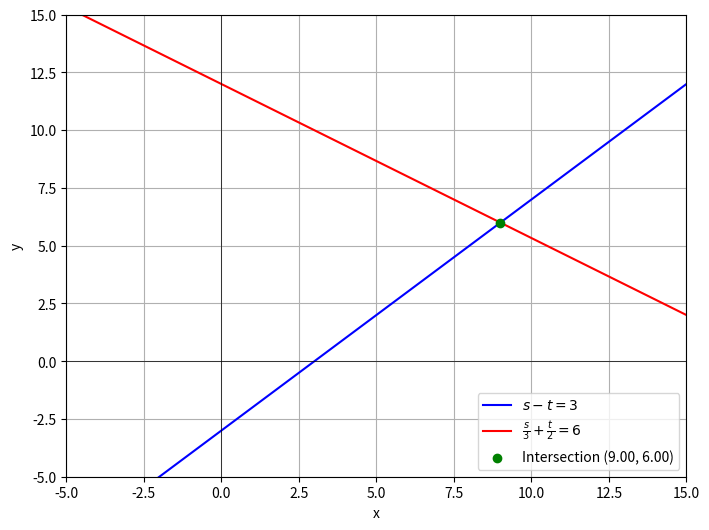

Python code for this plot:
import numpy as np
import matplotlib.pyplot as plt
from sympy import symbols, Eq, solve

# Define the two lines:
# Line 1: x - y = 3 --> y = x - 3
# Line 2: x/3 + y/2 = 6 --> y = 12 - (2/3)x

# Create a range of x values for plotting
x_vals = np.linspace(-10, 15, 400)

# Calculate y values for each line
y_vals_line1 = x_vals - 3
y_vals_line2 = 12 - (2/3) * x_vals

# Find the intersection point
x, y = symbols('x y')
eq1 = Eq(x - y, 3)
eq2 = Eq(x/3 + y/2, 6)
intersection = solve((eq1, eq2), (x, y))

# Extract the intersection coordinates
x_intersection, y_intersection = intersection[x], intersection[y]

# Plot the lines
plt.figure(figsize=(8, 6))
plt.plot(x_vals, y_vals_line1, label=r'$s - t = 3$', color='blue')
plt.plot(x_vals, y_vals_line2, label=r'$\frac{s}{3} + \frac{t}{2} = 6$', color='red')

# Highlight the intersection point
plt.scatter(x_intersection, y_intersection, color='green', zorder=5, label=f'Intersection ({x_intersection:.2f}, {y_intersection:.2f})')

# Set plot limits for better clarity
plt.xlim(-5, 15)
plt.ylim(-5, 15)
plt.axhline(0, color='black',linewidth=0.5)
plt.axvline(0, color='black',linewidth=0.5)
plt.grid(True)

# Add labels and legend
plt.xlabel('x')
plt.ylabel('y')
plt.legend()

# Show the plot
plt.show()
